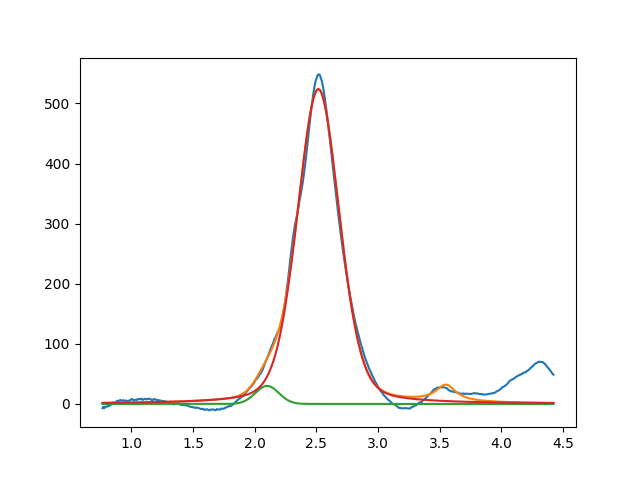

Values plotted in this chart, from the file beside it:
2.099999999999999645e+00, 2.999999930151405181e+01, 2.236104089359893798e-01, 9.999999999999997780e-01
2.515919096116669085e+00, 5.237206368410975301e+02, 4.031857877396792800e-01, 7.493775616274279683e-01
3.549999999999999378e+00, 2.733037069890265869e+01, 1.999999999999999833e-01, 1.580255065060182394e-28
